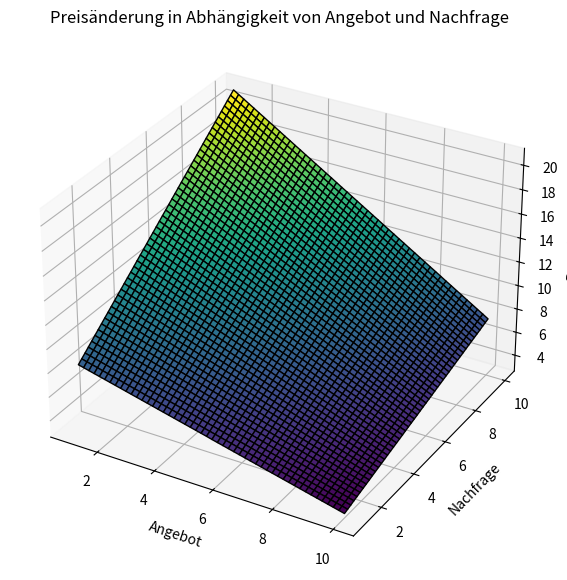

Write Python code to recreate this figure.
import random
import numpy as np
import matplotlib.pyplot as plt
from mpl_toolkits.mplot3d import Axes3D

def dynamic_pricing(demand_level, supply_level, base_price=10):
    """
    Simples Preismodell basierend auf Angebot und Nachfrage.
    - demand_level: Nachfrage (1-10, wobei 10 sehr hoch ist)
    - supply_level: Angebot (1-10, wobei 10 sehr hoch ist)
    - base_price: Ausgangspreis
    """
    demand_factor = 1 + (demand_level - 5) * 0.1
    supply_factor = 1 - (supply_level - 5) * 0.1
    final_price = base_price * demand_factor * supply_factor
    return round(final_price, 2)

# Daten für Visualisierung
demand_values = np.linspace(1, 10, 50)
supply_values = np.linspace(1, 10, 50)

# Erstelle ein Meshgrid für die 3D-Visualisierung
X, Y = np.meshgrid(supply_values, demand_values)
Z = np.array([[dynamic_pricing(d, s) for s in supply_values] for d in demand_values])

# 3D-Visualisierung
fig = plt.figure(figsize=(10, 7))
ax = fig.add_subplot(111, projection='3d')
ax.plot_surface(X, Y, Z, cmap='viridis', edgecolor='k')

ax.set_xlabel('Angebot')
ax.set_ylabel('Nachfrage')
ax.set_zlabel('Preis (€)')
ax.set_title('Preisänderung in Abhängigkeit von Angebot und Nachfrage')
plt.show()